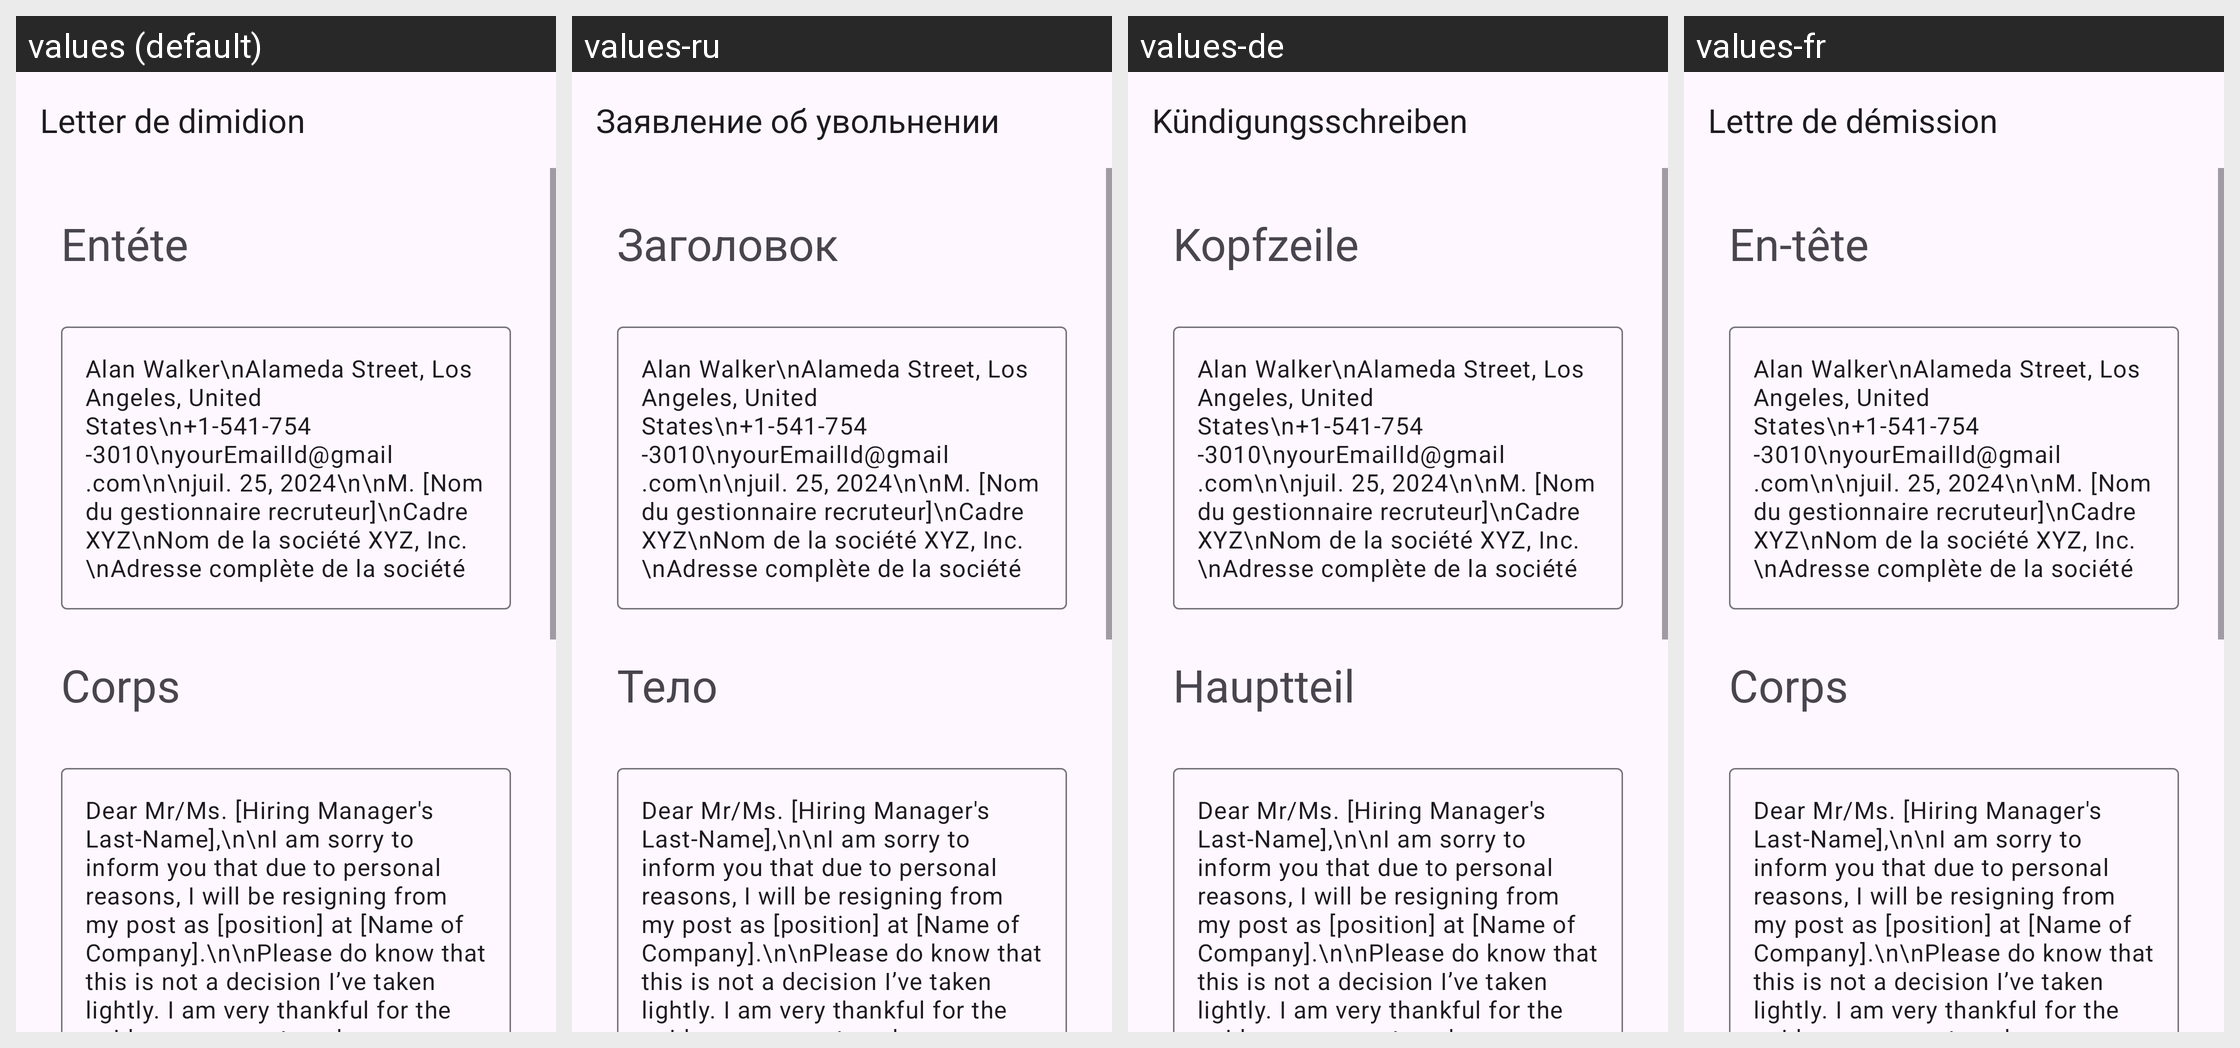

The Android screen above is rendered under several locales of the same app. Produce the string resources it draws, with the default and per-locale values.
Android screen res/layout/activity_personal_reason_resignation.xml rendered under 4 locales, left to right: values (default), values-ru, values-de, values-fr. Device: Nexus 5 (rendered at 1080×1920; each locale shown at half size, 540×960, under a caption strip naming it); theme Theme.App_creat_profesionell_cv.
Other locales in the repository, not shown: values-en, values-it.
Strings drawn on this screen, with the default value and each locale's value (text and hints the layout hard-codes, and strings that could not be matched under every locale, appear in the picture but are not listed):

Letter_de_dimidion
  values: Letter de dimidion
  values-ru: Заявление об увольнении
  values-de: Kündigungsschreiben
  values-fr: Lettre de démission

ent_te
  values: Entéte
  values-ru: Заголовок
  values-de: Kopfzeile
  values-fr: En-tête

corps
  values: Corps
  values-ru: Тело
  values-de: Hauptteil
  values-fr: Corps
